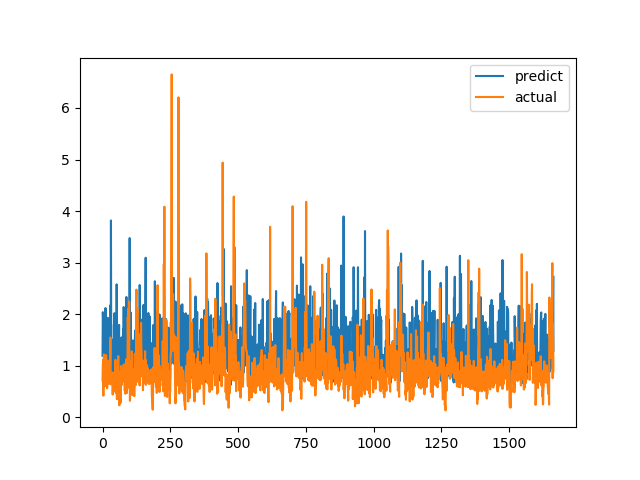

The data file committed next to this chart (first rows):
predict, actual
1.192, 0.7094
2.038, 1.015
1.885, 1.116
1.368, 0.4183
1.906, 1.002
1.573, 1.219
0.8928, 1.143
0.9901, 0.6528
1.569, 0.6747
0.9747, 0.601
0.9021, 0.6695
2.119, 0.6538
1.316, 0.7814
1.022, 1.206
1.596, 0.8469
0.9337, 0.8286
1.176, 0.6482
0.7, 0.5624
1.93, 0.7183
1.152, 1.1
0.7098, 0.9542
1.092, 0.729
0.9764, 0.6694
0.7747, 0.8631
1.21, 0.6465
1.922, 0.8223
1.24, 0.9236
0.953, 0.8301
2.168, 1.067
1.203, 1.546
0.7051, 0.6827
3.818, 0.6386
1.349, 0.6464
1.517, 0.6881
0.9256, 0.7274
0.8687, 0.65
1.118, 0.8694
0.6994, 0.4409
0.8103, 0.4519
0.6567, 0.7575
1.337, 0.4952
0.7939, 0.6851
1.8, 0.7244
0.9984, 0.8654
2.019, 0.74
1.397, 0.8071
0.8758, 0.8204
1.588, 1.114
0.865, 1.109
1.065, 0.4751
1.448, 1.039
0.9723, 0.9458
2.578, 0.7878
1.617, 0.3505
0.8927, 0.9368
1.38, 0.9868
1.402, 0.647
1.039, 1.03
1.647, 1.187
1.138, 0.9329
... 1,604 more rows
